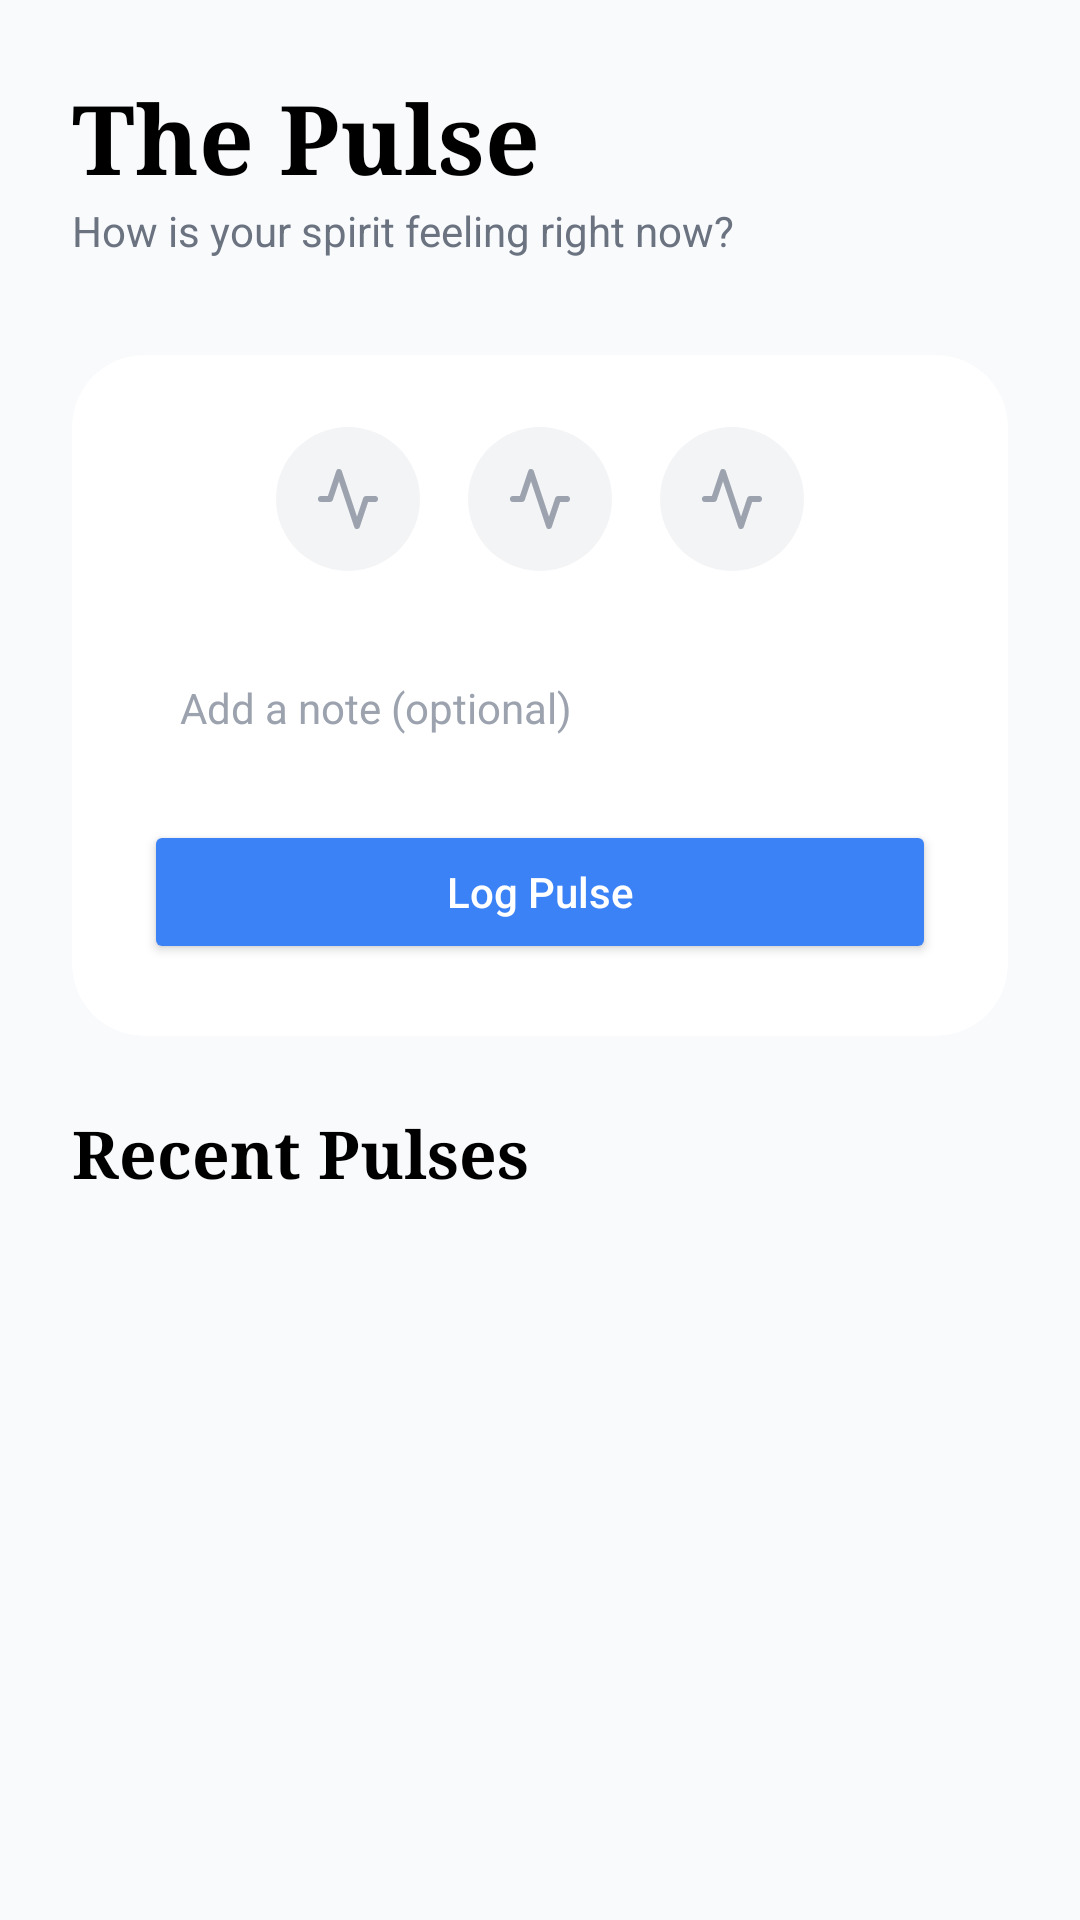

Reconstruct the res/layout file that produces this screen, plus the resources it refers to.
<!-- AndroidManifest.xml: application theme Theme.Continuity -->
<!-- res/layout/fragment_pulse.xml -->
<?xml version="1.0" encoding="utf-8"?>
<ScrollView xmlns:android="http://schemas.android.com/apk/res/android"
    xmlns:app="http://schemas.android.com/apk/res-auto"
    xmlns:tools="http://schemas.android.com/tools"
    android:layout_width="match_parent"
    android:layout_height="match_parent"
    android:background="@color/light_background"
    tools:context=".ui.pulse.PulseFragment">

    <LinearLayout
        android:layout_width="match_parent"
        android:layout_height="wrap_content"
        android:orientation="vertical"
        android:padding="24dp">

        <TextView
            android:layout_width="wrap_content"
            android:layout_height="wrap_content"
            android:text="The Pulse"
            android:fontFamily="serif"
            android:textSize="32sp"
            android:textStyle="bold"
            android:textColor="@color/black"/>
            
        <TextView
            android:layout_width="wrap_content"
            android:layout_height="wrap_content"
            android:text="How is your spirit feeling right now?"
            android:textColor="#6B7280"
            android:layout_marginBottom="32dp"/>

        <androidx.cardview.widget.CardView
            android:layout_width="match_parent"
            android:layout_height="wrap_content"
            app:cardCornerRadius="24dp"
            app:cardElevation="0dp"
            app:cardBackgroundColor="@color/white"
            android:layout_marginBottom="24dp">
            
            <LinearLayout
                android:layout_width="match_parent"
                android:layout_height="wrap_content"
                android:orientation="vertical"
                android:padding="24dp"
                android:gravity="center">
                
                
                <LinearLayout
                    android:layout_width="match_parent"
                    android:layout_height="wrap_content"
                    android:orientation="horizontal"
                    android:gravity="center"
                    android:layout_marginBottom="24dp">
                    
                    <ImageView
                        android:id="@+id/moodLow"
                        android:layout_width="48dp"
                        android:layout_height="48dp"
                        android:src="@drawable/ic_nav_pulse"
                        app:tint="#9CA3AF"
                        android:background="@drawable/bg_mood_item"
                        android:padding="12dp"
                        android:layout_marginEnd="16dp"/>
                        
                    <ImageView
                        android:id="@+id/moodNeutral"
                        android:layout_width="48dp"
                        android:layout_height="48dp"
                        android:src="@drawable/ic_nav_pulse"
                        app:tint="#9CA3AF"
                        android:background="@drawable/bg_mood_item"
                        android:padding="12dp"/> 
                        
                     <ImageView
                        android:id="@+id/moodHigh"
                        android:layout_width="48dp"
                        android:layout_height="48dp"
                        android:src="@drawable/ic_nav_pulse"
                        app:tint="#9CA3AF"
                        android:background="@drawable/bg_mood_item"
                        android:padding="12dp"
                        android:layout_marginStart="16dp"/>
                </LinearLayout>

                <EditText
                    android:id="@+id/etMoodNote"
                    android:layout_width="match_parent"
                    android:layout_height="wrap_content"
                    android:background="@drawable/bg_input_field"
                    android:hint="Add a note (optional)"
                    android:padding="12dp"
                    android:layout_marginBottom="16dp"
                    android:textColor="@color/black"
                    android:textColorHint="#9CA3AF"
                    android:textSize="14sp"/>
                                
                <Button
                    android:id="@+id/btnLogPulse"
                    android:layout_width="match_parent"
                    android:layout_height="wrap_content"
                    android:text="Log Pulse"
                    android:textAllCaps="false"
                    android:backgroundTint="@color/primary_blue"
                    android:textColor="@color/white"
                    app:elevation="0dp"/>
            </LinearLayout>
        </androidx.cardview.widget.CardView>
        
        <TextView
            android:layout_width="wrap_content"
            android:layout_height="wrap_content"
            android:text="Recent Pulses"
            android:fontFamily="serif"
            android:textSize="22sp"
            android:textStyle="bold"
            android:textColor="@color/black"
            android:layout_marginBottom="16dp"/>
            
        <androidx.recyclerview.widget.RecyclerView
            android:id="@+id/rvPulseHistory"
            android:layout_width="match_parent"
            android:layout_height="wrap_content"
            android:layoutAnimation="@anim/layout_animation_fall_down"
            tools:itemCount="3"
            tools:listitem="@layout/item_pulse"/>

    </LinearLayout>
</ScrollView>
<!-- res/layout/item_pulse.xml (included above) -->
<?xml version="1.0" encoding="utf-8"?>
<androidx.cardview.widget.CardView xmlns:android="http://schemas.android.com/apk/res/android"
    xmlns:app="http://schemas.android.com/apk/res-auto"
    android:layout_width="match_parent"
    android:layout_height="wrap_content"
    app:cardCornerRadius="16dp"
    app:cardElevation="0dp"
    app:cardBackgroundColor="@color/white"
    android:layout_marginBottom="12dp">

    <LinearLayout
        android:layout_width="match_parent"
        android:layout_height="wrap_content"
        android:padding="16dp"
        android:orientation="horizontal"
        android:gravity="center_vertical">
        
        <ImageView
             android:id="@+id/ivMoodIcon"
             android:layout_width="40dp"
             android:layout_height="40dp"
             android:src="@drawable/ic_nav_pulse"
             android:background="@drawable/bg_mood_item"
             app:tint="#9CA3AF"
             android:padding="8dp"/>
             
        <LinearLayout
            android:layout_width="0dp"
            android:layout_height="wrap_content"
            android:layout_weight="1"
            android:orientation="vertical"
            android:layout_marginStart="16dp">
            
            <TextView
                android:id="@+id/tvMoodTitle"
                android:layout_width="wrap_content"
                android:layout_height="wrap_content"
                android:text="Mood"
                android:textStyle="bold"
                android:textColor="@color/black"/>
                
            <TextView
                android:id="@+id/tvMoodNote"
                android:layout_width="wrap_content"
                android:layout_height="wrap_content"
                android:text="Note"
                android:textColor="#6B7280"
                android:textSize="12sp"/>
        </LinearLayout>
        
        <TextView
             android:id="@+id/tvTimestamp"
             android:layout_width="wrap_content"
             android:layout_height="wrap_content"
             android:text="Time"
             android:textColor="#9CA3AF"
             android:textSize="12sp"/>
    </LinearLayout>
</androidx.cardview.widget.CardView>
<!-- resources referenced by this layout -->
<resources>
  <color name="black">#FF000000</color>
  <color name="light_background">#F8FAFC</color>
  <color name="primary_blue">#3B82F6</color>
  <color name="white">#FFFFFFFF</color>
  <!-- drawable bg_mood_item (drawable) -->
  <?xml version="1.0" encoding="utf-8"?>
  <selector xmlns:android="http://schemas.android.com/apk/res/android">
      <item android:state_selected="true">
          <shape android:shape="oval">
              <solid android:color="#FEE2E2" /> 
              <stroke android:width="2dp" android:color="#EF4444" /> 
          </shape>
      </item>
      <item>
          <shape android:shape="oval">
              <solid android:color="#F3F4F6" /> 
          </shape>
      </item>
  </selector>
  <!-- drawable ic_nav_pulse (drawable) -->
  <vector xmlns:android="http://schemas.android.com/apk/res/android"
      android:width="24dp"
      android:height="24dp"
      android:viewportWidth="24"
      android:viewportHeight="24">
    <path
        android:fillColor="@android:color/transparent"
        android:strokeColor="#FF000000"
        android:strokeWidth="2"
        android:strokeLineCap="round"
        android:strokeLineJoin="round"
        android:pathData="M3,12h3l3,-9l6,18l3,-9h3"/>
  </vector>
  <style name="Theme.Continuity" parent="Theme.MaterialComponents.DayNight.NoActionBar">
          
          <item name="colorPrimary">@color/purple_500</item>
          <item name="colorPrimaryVariant">@color/purple_700</item>
          <item name="colorOnPrimary">@color/white</item>
          
          <item name="colorSecondary">@color/teal_200</item>
          <item name="colorSecondaryVariant">@color/teal_700</item>
          <item name="colorOnSecondary">@color/black</item>
          
          <item name="android:statusBarColor">?attr/colorPrimaryVariant</item>
          
      </style>
  <color name="purple_500">#FF6200EE</color>
  <color name="purple_700">#FF3700B3</color>
  <color name="teal_200">#FF03DAC5</color>
  <color name="teal_700">#FF018786</color>
</resources>
